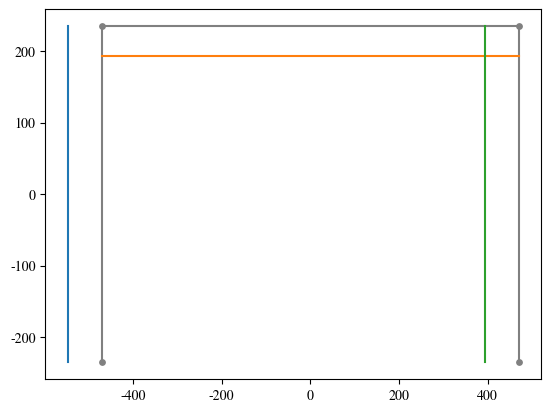
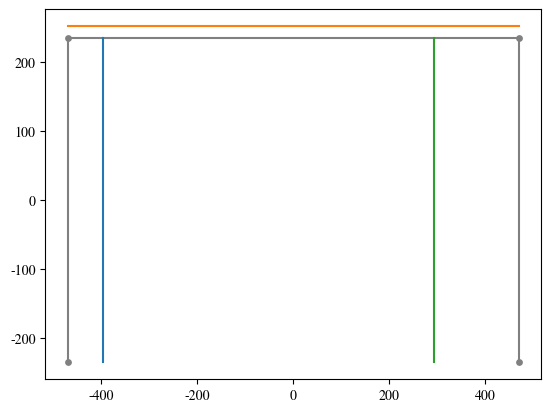
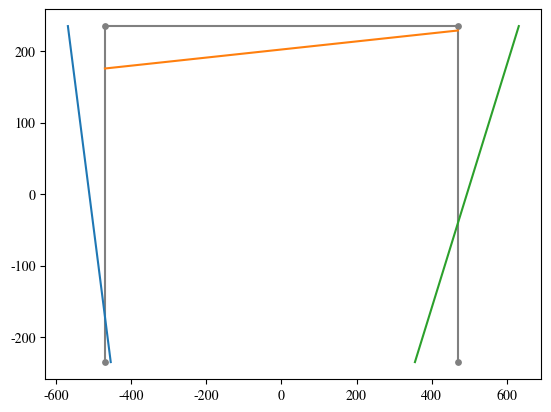

Generate these figures, in order, with matplotlib:
#!/usr/bin/env python3
# -*- coding: utf-8 -*-
"""
Created on Fri May 10 14:46:37 2019

NADA FEITO AINDA!!!

@author: markinho
"""

import sympy as sp
import numpy as np
from matplotlib import rcParams
rcParams['mathtext.fontset'] = 'stix'
rcParams['font.family'] = 'STIXGeneral'
import matplotlib.pyplot as plt

def rigidez_portico(E, A, I_z, scL):
    '''
    Função para a deterrminação das matrizes de rigidez do elemento de pórtico
    '''
    s = scL[0]
    c = scL[1]
    L = scL[2]
    return np.array([[A * E * c**2/L + 12 * E * I_z * s**2/L**3, A * E * s * c/L - 12 * E * I_z * s * c/L**3,  - 6 * E * I_z * s/L**2,  - A * E * c**2/L - 12 * E * I_z * s**2/L**3,  - A * E * s * c/L + 12 * E * I_z * s * c/L**3,  - 6 * E * I_z * s/L**2 ],
                    [A * E * s * c/L - 12 * E * I_z * s * c/L**3, A * E * s**2/L + 12 * E * I_z * c**2/L**3, 6 * E * I_z * c/L**2,  - A * E * s * c/L + 12 * E * I_z * s * c/L**3,  - A * E * s**2/L - 12 * E * I_z * c**2/L**3, 6 * E * I_z * c/L**2 ],
                    [ - 6 * E * I_z * s/L**2, 6 * E * I_z * c/L**2, 4 * E * I_z/L  , 6 * E * I_z * s/L**2,  - 6 * E * I_z * c/L**2, 2 * E * I_z/L ],
                    [ - A * E * c**2/L - 12 * E * I_z * s**2/L**3,  - A * E * s * c/L + 12 * E * I_z * s * c/L**3, 6 * E * I_z * s/L**2, A * E * c**2/L + 12 * E * I_z * s**2/L**3, A * E * s * c/L - 12 * E * I_z * s * c/L**3, 6 * E * I_z * s/L**2],
                    [ - A * E * s * c/L + 12 * E * I_z * s * c/L**3,  - A * E * s**2/L - 12 * E * I_z * c**2/L**3,  - 6 * E * I_z * c/L**2, A * E * s * c/L - 12 * E * I_z * s * c/L**3, A * E * s**2/L + 12 * E * I_z * c**2/L**3,  - 6 * E * I_z * c/L**2],
                    [ - 6 * E * I_z * s/L**2, 6 * E * I_z * c/L**2, 2 * E * I_z/L, 6 * E * I_z * s/L**2,  - 6 * E * I_z * c/L**2, 4 * E * I_z/L ]])

def angulos_comprimentos(nos, elementos):
    '''
    Função para calcular os senos e os cossenos de cada barra e o seu comprimento
    
    no1: coordenadas do nó 1 em array([x, y])
    no2: coordenadas do nó 2 em array([x, y])
    
    retorna array com elementos na primeira dimensão e [sen, cos, comprimento] na segunda
    
    '''    
    sen_cos_comp_comp = np.zeros( (elementos.shape[0], 3) )
    
    no1 = nos[ elementos[:,0] ] #nós iniciais
    no2 = nos[ elementos[:,1] ] #nós finais
    sen_cos_comp_comp[:,2] = np.sqrt( (no2[:,0] - no1[:,0])**2 + (no2[:,1] - no1[:,1])**2) #comprimento
    sen_cos_comp_comp[:,0] = (no2[:,1] - no1[:,1])/( sen_cos_comp_comp[:,2] ) #seno
    sen_cos_comp_comp[:,1] = (no2[:,0] - no1[:,0])/( sen_cos_comp_comp[:,2] ) #cosseno
            
    
    return sen_cos_comp_comp

GL = np.array([[6, 7, 8], [0, 1, 2], [3, 4, 5], [9, 10, 11]])
nos = np.array([ [-470, 0], [-470, 470], [470, 470], [470, 0] ], dtype=float)
IE = np.array([ [0, 1], [1, 2], [3, 2] ], dtype=int)

#determinação dos ângulos e comprimentos
scL = angulos_comprimentos(nos, IE)

d = 20. #cm
t_w = 1.25 #cm
b_f = 40. #cm
t_f = 1.25 #cm
h = d - 2 * t_f
I_z = b_f*d**3/12 - (b_f-2*t_w)*h**3/12 #cm4
Ar = d*b_f - h*(b_f-2*t_w)
#matriz de rigidez dos elementos
Ke1 = rigidez_portico(20000, Ar, I_z, scL[0]) #kN/cm2, cm2 e cm4
Ke2 = rigidez_portico(20000, Ar, I_z, scL[1])
Ke3 = rigidez_portico(20000, Ar, I_z, scL[2])

#montagem do coletor
C = np.zeros((IE.shape[0], GL.size), dtype=int) + (-1) #-1 para diferenciar o grau de liberdade 0 de um valor vazio no coletor
for i in range(2): #2 nos por elemento
    for j in range(3): #3 graus de liberdade por elemento
        for b in range(3): #3 elementos na estrutura
            C[b, GL[IE[b,i], j] ] = (i+1)**2 + j - 1 #somar 1 no i pois python inicia em 0


#detrminação de Ku
Ku = np.zeros((6,6)) #6 graus de liberdade livres
for i in range(6):
    for j in range(6):
        if C[0, i] != -1 and C[0, j] != -1:
            Ku[i, j] += Ke1[ C[0, i], C[0, j] ]
        if C[1, i] != -1 and C[1, j] != -1:
            Ku[i, j] += Ke2[ C[1, i], C[1, j] ]
        if C[2, i] != -1 and C[2, j] != -1:
            Ku[i, j] += Ke3[ C[2, i], C[2, j] ]

#detrminação de Kr
Kr = np.zeros((6,6)) #6 graus de liberdade livres e 6 graus de liberdade restringidos
for i in range(6):
    for j in range(6):
        if C[0, i+6] != -1 and C[0, j] != -1:
            Kr[i, j] += Ke1[ C[0, i+6], C[0, j] ]
        if C[1, i+6] != -1 and C[1, j] != -1:
            Kr[i, j] += Ke2[ C[1, i+6], C[1, j] ]
        if C[2, i+6] != -1 and C[2, j] != -1:
            Kr[i, j] += Ke3[ C[2, i+6], C[2, j] ]

#determinação das forças nodais equivalentes
#para viga
r = sp.Symbol('r')
s = sp.Symbol('s')
l = sp.Symbol('l')
x1 = -l/2
x2 = l/2
u1 = sp.Symbol('u1')
u2 = sp.Symbol('u2')
u3 = sp.Symbol('u3')
u4 = sp.Symbol('u4')

Mat_Coef = sp.Matrix([[1, x1, x1**2, x1**3],
                      [0, 1, 2*x1, 3*x1**2],
                      [1, x2, x2**2, x2**3],
                      [0, 1, 2*x2, 3*x2**2]])

U = sp.Matrix([u1, u2, u3, u4])

Coefs = Mat_Coef.inv() * U

Acte = Coefs[0]
Bcte = Coefs[1]
Ccte = Coefs[2]
Dcte = Coefs[3]

Ns = sp.expand(Acte + Bcte*r + Ccte*r**2 + Dcte*r**3)

N1 = sp.Add(*[argi for argi in Ns.args if argi.has(u1)]).subs(u1, 1)
N2 = sp.Add(*[argi for argi in Ns.args if argi.has(u2)]).subs(u2, 1)
N3 = sp.Add(*[argi for argi in Ns.args if argi.has(u3)]).subs(u3, 1)
N4 = sp.Add(*[argi for argi in Ns.args if argi.has(u4)]).subs(u4, 1)
Nn = sp.Matrix([N1, N2, N3, N4])

##determinação da força com descontinuidade analítica
#g = sp.Symbol('g')
#r1 = sp.Symbol('r1') #espeçamento da carga a borda
#r2 = sp.Symbol('r2') #largura da carga
#Feg = - g * sp.integrate( Nn, (x, r1, r2) )

#determinação da força com descontinuidade numérico
g = 300./400 * 9.81/1000 #sp.Symbol('g') #em kN
de = 420. #sp.Symbol('de') #espeçamento da carga a borda
dp = 400. #sp.Symbol('dp') #largura da carga
A = scL[1,2] - de - dp - scL[0,2]
B = scL[1,2]/2 - de
Nnn = Nn.subs({l: scL[1,2]})
Feg = - g * sp.integrate( Nnn, (r, A, B) )


#Determinação da carga distribuída na viga superior----------------------------------------------------------------
Lvs = 940 #cm
q = 0.02 #kN/cm
Feq = -q * sp.integrate( Nnn, (r, -Lvs/2, Lvs/2) )
#Feq = np.zeros(6)

##teste com viga em balanço usando ke2
#Kvb = Ke2[:3, :3]
#Fvb = np.array([0, Feg[0], Feg[1]], dtype=float)
#Uvb = np.linalg.solve(Kvb, Fvb)
#xA = -235
#xB = 235
#Lv = xB - xA
##funções de forma com origem no nó inicial -----------------------------------------------------------------
#x1i = 0
#x2i = l
#Mat_Coefi = sp.Matrix([[1, x1i, x1i**2, x1i**3],
#                      [0, 1, 2*x1i, 3*x1i**2],
#                      [1, x2i, x2i**2, x2i**3],
#                      [0, 1, 2*x2i, 3*x2i**2]])
#
#Coefsi = Mat_Coefi.inv() * U
#
#Ai = Coefsi[0]
#Bi = Coefsi[1]
#Ci = Coefsi[2]
#Di = Coefsi[3]
#
#Nsi = sp.expand(Ai + Bi*r + Ci*r**2 + Di*r**3)
#
#N1i = sp.Add(*[argi for argi in Nsi.args if argi.has(u1)]).subs(u1, 1)
#N2i = sp.Add(*[argi for argi in Nsi.args if argi.has(u2)]).subs(u2, 1)
#N3i = sp.Add(*[argi for argi in Nsi.args if argi.has(u3)]).subs(u3, 1)
#N4i = sp.Add(*[argi for argi in Nsi.args if argi.has(u4)]).subs(u4, 1)
#Nni = sp.Matrix([N1i, N2i, N3i, N4i])
##------------------------------------------------------------------------------
#xA = -235
#xB = 235
#Lv = xB - xA
##determinação da força não-linear analítica com as funções de forma no início do elemento
#xA = 0.
#xB = 300.
#Lv = xB - xA
#
#vi = 0.0046587 * x**0.2
#Nvi = sp.expand(Nni * vi)
#Fevi = np.array( sp.integrate(Nvi, (r, xA, xB)).subs({l: Lv}) , dtype=float).flatten()

##com a origem no centro do elemento
#xA = -235
#xB = 235
#lv = xB - xA
#vi = 0.0046587 * (r + sp.Rational(Lv, 2) )**sp.Rational(1, 5)
#Nvi = sp.expand(sp.Matrix([N1.subs({l: lv}), N2.subs({l: lv}), N3.subs({l: lv}), N4.subs({l: lv})]) * vi)
#Fevi = sp.integrate(Nvi, (r, xA, xB)).evalf()

#resultado de acima
Fevi = -np.array([ 2.78838610441379,  238.280267104451,   3.4575987694731, -262.108293814896])
#Fevi = np.zeros(6)

#TESTANDO:

##Viga analítica com a origem da extremidade do elemento para comparação: em balanço com carga do vento vi com comprimento de 300 cm
#Ev = 20000.
#Av = 10.*40.
#Iv = 10.*40.**3/12.
##resultante equivalente Rvi e centróide xvi
#xA = 0
#xB = 470
#vi = 0.0046587 * r**(0.2) #reescrevendo para considerar a origem na extremidade do elemento!
#Rvi = sp.integrate(vi, (r, xA, xB))
#xvi = sp.integrate(vi*r, (r, xA, xB))/Rvi
##reações de apoio
#RA = Rvi
#MRA = Rvi*xvi
#
##força resultante da carga de vento na seção e centroíde
#Rvix = sp.integrate(vi, (r, xA, x))
#xvix = sp.integrate(vi*r, (r, xA, x))/Rvix
##momento na seção do vão
#Ms = sp.expand(RA*r - MRA - Rvix*(r - xvix))
##rotações da viga
#dMsdx = sp.integrate(Ms, r)
##deflexões
#w = sp.integrate(dMsdx, r)/(Ev*Iv) !!!!!!!!!!!!!!!!!!!!!!!!!ERRADO!!
#dWdx = sp.diff(w, r)
#
#wEX = w.subs({r: Lv}).evalf()
#dWdxEX = dWdx.subs({r: Lv}).evalf()
#
##matriz de rigidez dos elementos 2 nós
#Kevb = rigidez_portico(Ev, Av, Iv, [0, 1, Lv]) #kN/cm2, cm2 e cm4
#Kuvb = Kevb[3:, 3:]
#FeviP = np.array([0, Fevi[0], Fevi[1], 0, Fevi[2], Fevi[3]], dtype=float)
#Fuvb = -FeviP[3:]
#Uvb = np.linalg.solve(Kuvb, Fuvb)
#
##comparativo
#print('w', wEX, 'Uv', Uvb[1])
#print('dWdx', dWdxEX, 'Rv', Uvb[2])

#Determinação das demais cargas como pórtico (1 já com rotação)---------------------------------------------------------------------------------------
Fe3 = np.zeros(6)
Feq = np.array([0, Feq[0], Feq[1], 0, Feq[2], Feq[3]], dtype=float)
Feg = np.array([0, Feg[0], Feg[1], 0, Feg[2], Feg[3]], dtype=float)
Fe2 = Feq + Feg
RFv = np.array([[0, -1, 0, 0,  0, 0], 
                [1,  0, 0, 0,  0, 0], 
                [0,  0, 1, 0,  0, 0],
                [0 , 0 ,0 ,0, -1, 0],
                [0,  0, 0, 1,  0, 0],
                [0,  0, 0, 0,  0, 1]])
Fevi = np.array([0, Fevi[0], Fevi[1], 0, Fevi[2], Fevi[3]], dtype=float)
Fe1 = np.matmul( RFv, Fevi )

#Determinação do vetor de cargas nodais equivalentes para cálculo dos deslocamentos
FU = np.array([Fe1[3] + Fe2[0], Fe1[4] + Fe2[1], Fe1[5] + Fe2[2], Fe2[3], Fe2[4], Fe2[5]], dtype=float)
FR = np.array([Fe1[0], Fe1[1], Fe1[2], 0, 0, 0], dtype=float)

#determinação dos deslocamentos
Un = np.linalg.solve(Ku, FU)
R = np.dot(Kr, Un) - FR

U = np.zeros(12)
U[:6] = Un

#reescrevendo os deslocamentos no sistema local do elemento
ug1 = np.zeros(6)
ug2 = np.zeros(6)
ug3 = np.zeros(6)

for i in range(12):
    if C[0, i] >= 0:
        ug1[ C[0, i] ] = U[i]
    if C[1, i] >= 0:
        ug2[ C[1, i] ] = U[i]
    if C[2, i] >= 0:
        ug3[ C[2, i] ] = U[i]

R13 = np.array([[ 0, 1, 0,  0, 0, 0], 
                [-1, 0, 0,  0, 0, 0], 
                [ 0, 0, 1,  0, 0, 0],
                [ 0 ,0 ,0 , 0, 1, 0],
                [ 0, 0, 0, -1, 0, 0],
                [ 0, 0, 0,  0, 0, 1],])

u1 = np.dot(R13, ug1)
u2 = ug2
u3 = np.dot(R13, ug3)

#matriz das derivadas das funções de interpolação do pórtico
Bv = -s * sp.diff( sp.diff(Nn, r), r)
Bp = sp.Matrix([[ -1/l, 0, 0, 1/l, 0, 0 ], [ 0,  Bv[0], Bv[1], 0, Bv[2], Bv[3] ] ])

#Nnp = sp.Matrix([ r - 1/l, Nn[0], Nn[1], r + 1/l, Nn[2], Nn[3] ])
#Bv1 = sp.diff(Nn, r)
#Bp1 = sp.Matrix([ -1/l,  Bv1[0], Bv1[1], 1/l, Bv1[2], Bv1[3] ])
#Bv2 = sp.diff(Bv1, r)
#Bp2 = sp.Matrix([ -1/l,  Bv2[0], Bv2[1], 1/l, Bv2[2], Bv2[3] ])
#Bv3 = sp.diff(Bv2, r)
#Usym = sp.MatrixSymbol('U', 6, 1)
#UMsym = sp.Matrix(Usym)
#UMsymV = UMsym[[1,2,4,5],:]
#
#deslocamentosS = Nnp.T * UMsym
#deformacoesS = Bp1.T * UMsym
##tensoesS = deformacoesS * E
#rotacoesS = Bv1.T * UMsymV
#momentoS = Bv2.T * UMsymV
#cortanteS = Bv3.T * UMsymV

##calculo das deformações, tensões, momento, corte e normal em cada elemento no eixo local ------------------------------------------------------------
#def esP(U, l, E, A, h, I, pontos=100):
#    r = np.linspace(-l/2, l/2, pontos)
#    U = U[:, np.newaxis]
#    deslocamentos = (r - 1/l)*U[0, 0] + (r + 1/l)*U[3, 0] + (1/2 - 3*r/(2*l) + 2*r**3/l**3)*U[1, 0] + (1/2 + 3*r/(2*l) - 2*r**3/l**3)*U[4, 0] + (-l/8 - r/4 + r**2/(2*l) + r**3/l**2)*U[5, 0] + (l/8 - r/4 - r**2/(2*l) + r**3/l**2)*U[2, 0]
#    rotacoes = (-3/(2*l) + 6*r**2/l**3)*U[1, 0] + (3/(2*l) - 6*r**2/l**3)*U[4, 0] + (-1/4 - r/l + 3*r**2/l**2)*U[2, 0] + (-1/4 + r/l + 3*r**2/l**2)*U[5, 0]
#    momento = (E * I) * ( (-1/l + 6*r/l**2)*U[2, 0] + (1/l + 6*r/l**2)*U[5, 0] + 12*r*U[1, 0]/l**3 - 12*r*U[4, 0]/l**3 )
#    cortante = (E * I) * ( 6*U[2, 0]/l**2 + 6*U[5, 0]/l**2 + 12*U[1, 0]/l**3 - 12*U[4, 0]/l**3 )*np.ones(pontos)
#    normal = (E * A) * ( U[0,0]*(- 1/l) + U[3, 0]*(1/l) )*np.ones(pontos)
#    
#    #aborgadem reversa
#    tensoes = normal/A + momento/I * h/2
#    deformacoes = tensoes/E
#    
#    return deslocamentos, rotacoes, deformacoes, tensoes, momento, cortante, normal, r
#    
#E = 20000. #kN/cm2
#deslocamentos1, rotacoes1, deformacoes1, tensoes1, momentos1, corte1, normal1, varElem1 = esP(u1, scL[0, 2], E, Ar, d, I_z)
#deslocamentos2, rotacoes2, deformacoes2, tensoes2, momentos2, corte2, normal2, varElem2 = esP(u2, scL[1, 2], E, Ar, d, I_z)
#deslocamentos3, rotacoes3, deformacoes3, tensoes3, momentos3, corte3, normal3, varElem3 = esP(u3, scL[2, 2], E, Ar, d, I_z)


#deformações nos elementos
epsilon_1 = Bp.subs({l: 470}) * u1[:, np.newaxis]
epsilonA_1 = epsilon_1[0]
epsilonF_1 = epsilon_1[1]

epsilon_2 = Bp.subs({l: 940}) * u2[:, np.newaxis]
epsilonA_2 = epsilon_2[0]
epsilonF_2 = epsilon_2[1]

epsilon_3 = Bp.subs({l: 470}) * u3[:, np.newaxis]
epsilonA_3 = epsilon_3[0]
epsilonF_3 = epsilon_3[1]

#tensões nos elementos
E = 20000. #kN/cm2

sigmaA_1 = E*epsilonA_1
sigmaF_1 = E*epsilonF_1
sigmaA_2 = E*epsilonA_2
sigmaF_2 = E*epsilonF_2
sigmaA_3 = E*epsilonA_3
sigmaF_3 = E*epsilonF_3

#tensões axiais
Ap = 143.75 #cm2
N_1 = Ap * sigmaA_1
N_2 = Ap * sigmaA_2
N_3 = Ap * sigmaA_3

#momentos fletores nas barras
M1 = 2 * t_w * sp.integrate( s * sigmaF_1, (s, -h/2, h/2 ) ) + 2 * b_f * sp.integrate( s * sigmaF_1, (s, h/2, h/2 + t_f ) )
M2 = 2 * t_w * sp.integrate( s * sigmaF_2, (s, -h/2, h/2 ) ) + 2 * b_f * sp.integrate( s * sigmaF_2, (s, h/2, h/2 + t_f ) )
M3 = 2 * t_w * sp.integrate( s * sigmaF_3, (s, -h/2, h/2 ) ) + 2 * b_f * sp.integrate( s * sigmaF_3, (s, h/2, h/2 + t_f ) )

#esforço cortante ---------------------------------------------------------------------------------------------------
V1 = sp.diff(M1, r)
V2 = sp.diff(M2, r)
V3 = sp.diff(M3, r)

#grafico dos deslocamentos, normais, momento e cortante
#funcoes de forma de treliça e viga
Nt = sp.Matrix([1/2 - r/l, r/l])
Np = Nn

u1t = np.array([u1[0], u1[3]])
u1p = np.array([u1[1], u1[2], u1[4], u1[5]])
u2t = np.array([u2[0], u2[3]])
u2p = np.array([u2[1], u2[2], u2[4], u2[5]])
u3t = np.array([u3[0], u3[3]])
u3p = np.array([u3[1], u3[2], u3[4], u3[5]])

u1Nt = Nt.T*u1t[:, np.newaxis]
u1Np = Np.T*u1p[:, np.newaxis]
u2Nt = Nt.T*u2t[:, np.newaxis]
u2Np = Np.T*u2p[:, np.newaxis]
u3Nt = Nt.T*u3t[:, np.newaxis]
u3Np = Np.T*u3p[:, np.newaxis]


#convertendo para função python
u1Nt = sp.utilities.lambdify([r, l], u1Nt[0], "numpy")
u1Np = sp.utilities.lambdify([r, l], u1Np[0], "numpy")
u2Nt = sp.utilities.lambdify([r, l], u2Nt[0], "numpy")
u2Np = sp.utilities.lambdify([r, l], u2Np[0], "numpy")
u3Nt = sp.utilities.lambdify([r, l], u3Nt[0], "numpy")
u3Np = sp.utilities.lambdify([r, l], u3Np[0], "numpy")

Y = np.linspace(-235, 235, 100)
X = np.linspace(-470, 470, 100)

##gráfico dos deslocamentos !!!!!!!!!!!!!!!!!!! MUITO MAL FEITO!!!!!!!!!!!!!!!!!
#escala = 1000
#plt.plot([0, 0, 920, 920], [0, 470, 470, 0], color="gray") #elementos
#plt.scatter([0, 0, 920, 920], [0, 470, 470, 0], s=15, color="gray") #nós
#plt.plot(-u1Np(Y, 470)*escala, u1Nt(Y, 470)*escala + Y + 235, '--', color='blue')
#plt.plot(u2Nt(X, 920)*escala + X - u1Np(Y, 470)[-1]*escala/2 + 470, u2Np(X, 920)*escala + 470, '--', color='blue')
#plt.plot(-u3Np(Y, 470)*escala + 920, u3Nt(Y, 470) + Y + 235, '--', color='blue')
#plt.yticks(np.arange(0, 520, step=20))
#plt.show()

#esforço normal
escala_n = 7
plt.plot([-scL[0,2], -scL[0,2], scL[0,2], scL[0,2]], [-235, 235, 235, -235], color="gray") #elementos
plt.scatter([-scL[0,2], -scL[0,2], scL[0,2], scL[0,2]], [-235, 235, 235, -235], s=15, color="gray") #nós
plt.plot(np.ones(100)*N_1*escala_n - 470, Y)
plt.plot(X, np.ones(100)*N_2*escala_n + 235)
plt.plot(np.ones(100)*N_3*escala_n + 470, Y)
plt.show()

#esforço cortante
escala_v = 30
plt.plot([-scL[0,2], -scL[0,2], scL[0,2], scL[0,2]], [-235, 235, 235, -235], color="gray") #elementos
plt.scatter([-scL[0,2], -scL[0,2], scL[0,2], scL[0,2]], [-235, 235, 235, -235], s=15, color="gray") #nós
plt.plot(np.ones(100)*V1*escala_v - 470, Y)
plt.plot(X, np.ones(100)*V2*escala_v + 235)
plt.plot(np.ones(100)*V3*escala_v + 470, Y)
plt.show()

#momento fletor
M1f = sp.utilities.lambdify([r], M1, "numpy")
M2f = sp.utilities.lambdify([r], M2, "numpy")
M3f = sp.utilities.lambdify([r], M3, "numpy")
escala_m = 0.1
plt.plot([-scL[0,2], -scL[0,2], scL[0,2], scL[0,2]], [-235, 235, 235, -235], color="gray") #elementos
plt.scatter([-scL[0,2], -scL[0,2], scL[0,2], scL[0,2]], [-235, 235, 235, -235], s=15, color="gray") #nós
plt.plot(-M1f(Y)*escala_m - 470, Y)
plt.plot(X, M2f(X)*escala_m + 235)
plt.plot(-M3f(Y)*escala_m + 470, Y)
plt.show()

###com as funções de forma ----------------------------------------------------------------------------------
#escala_v = 20.
#plt.plot([-scL[0,2], -scL[0,2], scL[0,2], scL[0,2]], [-235, 235, 235, -235], color="gray") #elementos
#plt.scatter([-scL[0,2], -scL[0,2], scL[0,2], scL[0,2]], [-235, 235, 235, -235], s=15, color="gray") #nós
#plt.plot(-normal1*escala_v - 470, varElem1)
#plt.plot(varElem2, normal2*escala_v + 235)
#plt.plot(-normal3*escala_v + 470, varElem3)
#plt.show()
#
#escala_v = 20.
#plt.plot([-scL[0,2], -scL[0,2], scL[0,2], scL[0,2]], [-235, 235, 235, -235], color="gray") #elementos
#plt.scatter([-scL[0,2], -scL[0,2], scL[0,2], scL[0,2]], [-235, 235, 235, -235], s=15, color="gray") #nós
#plt.plot(-corte1*escala_v - 470, varElem1)
#plt.plot(varElem2, corte2*escala_v + 235)
#plt.plot(-corte3*escala_v + 470, varElem3)
#plt.show()
#
#escala_v = 0.1
#plt.plot([-scL[0,2], -scL[0,2], scL[0,2], scL[0,2]], [-235, 235, 235, -235], color="gray") #elementos
#plt.scatter([-scL[0,2], -scL[0,2], scL[0,2], scL[0,2]], [-235, 235, 235, -235], s=15, color="gray") #nós
#plt.plot(-momentos1*escala_v - 470, varElem1)
#plt.plot(varElem2, momentos2*escala_v + 235)
#plt.plot(-momentos3*escala_v + 470, varElem3)
#plt.show()
